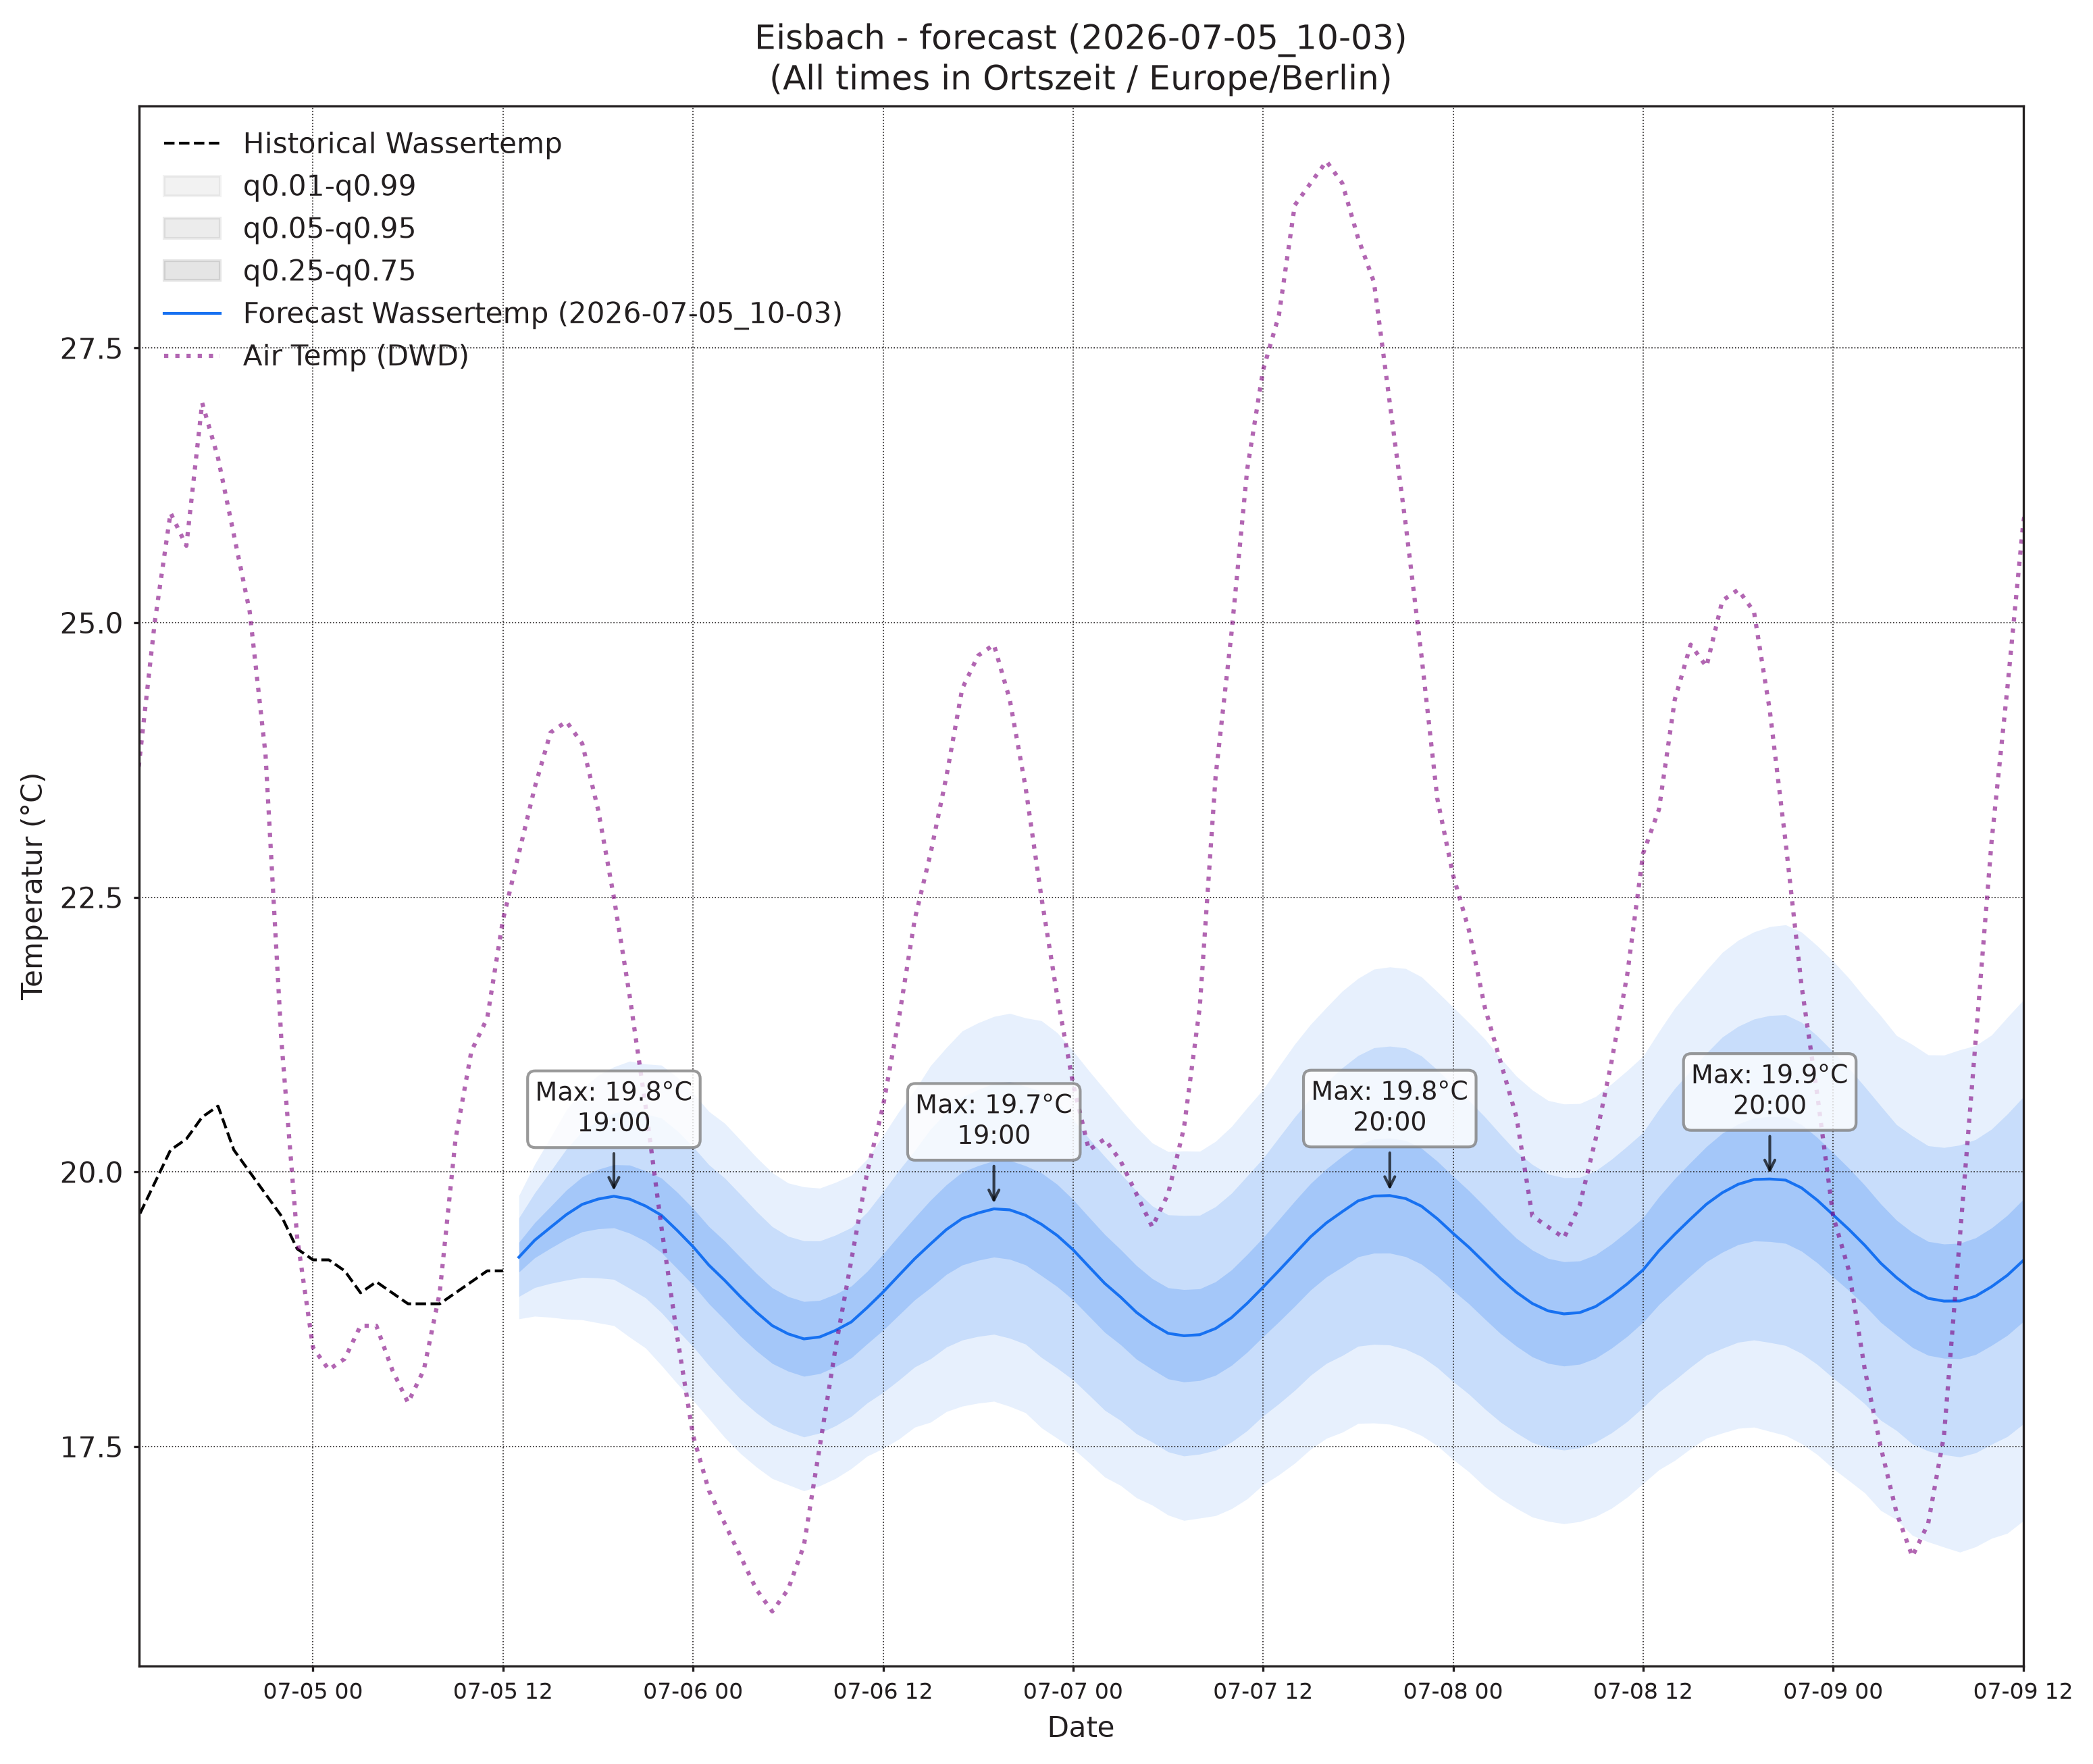

Source data for this figure (header and first rows):
, wassertemp_q0.01, wassertemp_q0.05, wassertemp_q0.25, wassertemp_q0.5, wassertemp_q0.75, wassertemp_q0.95, wassertemp_q0.99, airtemp_96_q0.01, airtemp_96_q0.05, airtemp_96_q0.25, airtemp_96_q0.5, airtemp_96_q0.75, airtemp_96_q0.95, airtemp_96_q0.99, pressure_96_q0.01, pressure_96_q0.05, pressure_96_q0.25, pressure_96_q0.5, pressure_96_q0.75, pressure_96_q0.95, pressure_96_q0.99
2026-07-05 13:00, 18.66, 18.87, 19.09, 19.22, 19.36, 19.58, 19.79, 22.4, 23.58, 24.91, 25.72, 26.54, 27.87, 29.05, 1015, 1015, 1016, 1016, 1016, 1017, 1017
2026-07-05 14:00, 18.69, 18.95, 19.22, 19.38, 19.54, 19.81, 20.07, 22.15, 23.8, 25.52, 26.54, 27.55, 29.27, 30.92, 1014, 1015, 1015, 1016, 1016, 1017, 1017
2026-07-05 15:00, 18.68, 18.99, 19.31, 19.5, 19.69, 20.01, 20.31, 21.81, 23.88, 25.92, 27.09, 28.27, 30.31, 32.38, 1013, 1014, 1015, 1015, 1016, 1016, 1017
2026-07-05 16:00, 18.66, 19.02, 19.39, 19.61, 19.84, 20.21, 20.56, 21.39, 23.61, 25.83, 27.13, 28.42, 30.65, 32.86, 1012, 1013, 1014, 1015, 1016, 1017, 1017
2026-07-05 17:00, 18.65, 19.04, 19.46, 19.71, 19.95, 20.37, 20.76, 20.71, 23.03, 25.45, 26.89, 28.33, 30.76, 33.08, 1012, 1013, 1014, 1015, 1015, 1016, 1018
2026-07-05 18:00, 18.63, 19.04, 19.48, 19.75, 20.02, 20.47, 20.88, 19.96, 22.29, 24.81, 26.33, 27.85, 30.37, 32.7, 1011, 1012, 1013, 1014, 1015, 1016, 1018
2026-07-05 19:00, 18.6, 19.02, 19.49, 19.78, 20.07, 20.54, 20.96, 19.38, 21.6, 24.09, 25.62, 27.15, 29.64, 31.87, 1010, 1012, 1013, 1014, 1015, 1017, 1018
2026-07-05 20:00, 18.5, 18.94, 19.44, 19.75, 20.06, 20.56, 21.01, 18.6, 20.74, 23.21, 24.74, 26.28, 28.74, 30.89, 1010, 1011, 1013, 1014, 1015, 1017, 1018
2026-07-05 21:00, 18.4, 18.85, 19.37, 19.69, 20.01, 20.53, 20.98, 17.7, 19.79, 22.2, 23.71, 25.21, 27.62, 29.72, 1010, 1011, 1013, 1014, 1015, 1017, 1019
2026-07-05 22:00, 18.24, 18.72, 19.27, 19.61, 19.95, 20.49, 20.97, 16.76, 18.87, 21.26, 22.74, 24.22, 26.61, 28.72, 1010, 1011, 1013, 1014, 1016, 1017, 1019
2026-07-05 23:00, 18.07, 18.56, 19.12, 19.47, 19.82, 20.37, 20.86, 15.88, 17.96, 20.28, 21.7, 23.12, 25.44, 27.52, 1010, 1012, 1014, 1015, 1016, 1018, 1020
2026-07-06 00:00, 17.92, 18.41, 18.97, 19.32, 19.67, 20.23, 20.72, 14.83, 16.99, 19.33, 20.75, 22.17, 24.51, 26.67, 1010, 1012, 1014, 1015, 1016, 1018, 1020
2026-07-06 01:00, 17.75, 18.24, 18.8, 19.15, 19.5, 20.07, 20.55, 14.01, 16.28, 18.64, 20.04, 21.44, 23.81, 26.08, 1010, 1012, 1014, 1015, 1017, 1019, 1021
2026-07-06 02:00, 17.58, 18.08, 18.66, 19.01, 19.37, 19.94, 20.44, 13.05, 15.48, 17.91, 19.31, 20.72, 23.14, 25.57, 1010, 1012, 1014, 1016, 1017, 1019, 1021
2026-07-06 03:00, 17.44, 17.93, 18.5, 18.86, 19.22, 19.79, 20.29, 12.33, 14.89, 17.35, 18.75, 20.15, 22.61, 25.18, 1010, 1012, 1015, 1016, 1017, 1019, 1022
2026-07-06 04:00, 17.31, 17.81, 18.37, 18.72, 19.08, 19.64, 20.13, 11.55, 14.33, 16.9, 18.33, 19.76, 22.33, 25.11, 1010, 1012, 1015, 1016, 1017, 1020, 1022
2026-07-06 05:00, 17.21, 17.7, 18.26, 18.6, 18.95, 19.5, 19.99, 10.78, 13.84, 16.54, 18, 19.46, 22.16, 25.22, 1010, 1012, 1015, 1016, 1018, 1020, 1023
2026-07-06 06:00, 17.15, 17.64, 18.19, 18.53, 18.87, 19.42, 19.9, 10.82, 13.9, 16.66, 18.17, 19.67, 22.44, 25.51, 1009, 1012, 1015, 1016, 1018, 1020, 1023
2026-07-06 07:00, 17.1, 17.59, 18.14, 18.48, 18.82, 19.37, 19.86, 11.37, 14.34, 17.11, 18.65, 20.19, 22.96, 25.92, 1009, 1012, 1015, 1016, 1018, 1021, 1023
2026-07-06 08:00, 17.14, 17.62, 18.16, 18.5, 18.83, 19.37, 19.85, 12.02, 14.98, 17.87, 19.53, 21.18, 24.07, 27.03, 1009, 1012, 1015, 1016, 1018, 1021, 1024
2026-07-06 09:00, 17.21, 17.69, 18.23, 18.56, 18.89, 19.43, 19.91, 12.99, 15.9, 18.88, 20.64, 22.39, 25.37, 28.28, 1008, 1011, 1014, 1016, 1018, 1021, 1024
2026-07-06 10:00, 17.3, 17.78, 18.31, 18.64, 18.96, 19.49, 19.97, 13.88, 16.87, 20.07, 21.99, 23.91, 27.11, 30.1, 1008, 1011, 1014, 1016, 1018, 1021, 1024
2026-07-06 11:00, 17.41, 17.9, 18.44, 18.77, 19.1, 19.63, 20.12, 14.73, 17.84, 21.31, 23.43, 25.55, 29.01, 32.12, 1007, 1011, 1014, 1016, 1018, 1021, 1025
2026-07-06 12:00, 17.48, 17.99, 18.56, 18.91, 19.25, 19.82, 20.33, 15.37, 18.68, 22.46, 24.81, 27.16, 30.94, 34.25, 1007, 1010, 1014, 1016, 1018, 1021, 1025
2026-07-06 13:00, 17.57, 18.11, 18.7, 19.06, 19.42, 20.01, 20.55, 15.94, 19.42, 23.47, 26.01, 28.55, 32.6, 36.08, 1006, 1010, 1014, 1016, 1018, 1021, 1025
2026-07-06 14:00, 17.68, 18.23, 18.84, 19.21, 19.58, 20.2, 20.74, 16.2, 19.81, 24.09, 26.79, 29.49, 33.76, 37.37, 1006, 1010, 1013, 1015, 1018, 1021, 1025
2026-07-06 15:00, 17.72, 18.3, 18.95, 19.35, 19.74, 20.39, 20.97, 16.47, 20.11, 24.46, 27.22, 29.97, 34.32, 37.96, 1005, 1009, 1013, 1015, 1017, 1021, 1025
2026-07-06 16:00, 17.82, 18.41, 19.07, 19.48, 19.88, 20.55, 21.13, 16.44, 20.07, 24.42, 27.2, 29.97, 34.32, 37.95, 1005, 1009, 1013, 1015, 1017, 1021, 1025
2026-07-06 17:00, 17.87, 18.47, 19.15, 19.58, 20, 20.68, 21.28, 16.21, 19.81, 24.12, 26.87, 29.61, 33.93, 37.53, 1004, 1008, 1012, 1015, 1017, 1021, 1025
2026-07-06 18:00, 17.9, 18.5, 19.2, 19.63, 20.06, 20.75, 21.36, 15.87, 19.37, 23.57, 26.24, 28.92, 33.11, 36.62, 1004, 1008, 1012, 1014, 1017, 1021, 1025
2026-07-06 19:00, 17.91, 18.52, 19.23, 19.66, 20.1, 20.81, 21.42, 15.44, 18.87, 22.97, 25.58, 28.18, 32.29, 35.71, 1004, 1008, 1012, 1014, 1017, 1021, 1025
2026-07-06 20:00, 17.87, 18.49, 19.21, 19.66, 20.1, 20.82, 21.44, 14.99, 18.35, 22.29, 24.78, 27.27, 31.21, 34.57, 1004, 1008, 1012, 1014, 1017, 1021, 1025
2026-07-06 21:00, 17.81, 18.43, 19.15, 19.61, 20.06, 20.78, 21.4, 14.46, 17.69, 21.45, 23.81, 26.17, 29.93, 33.15, 1003, 1008, 1012, 1015, 1017, 1021, 1026
2026-07-06 22:00, 17.67, 18.31, 19.06, 19.52, 19.99, 20.74, 21.38, 13.85, 16.93, 20.51, 22.75, 25, 28.58, 31.66, 1004, 1008, 1012, 1015, 1017, 1022, 1026
2026-07-06 23:00, 17.58, 18.21, 18.96, 19.42, 19.89, 20.63, 21.27, 13.33, 16.32, 19.72, 21.84, 23.95, 27.36, 30.34, 1004, 1008, 1013, 1015, 1018, 1022, 1026
2026-07-07 00:00, 17.48, 18.11, 18.84, 19.29, 19.75, 20.48, 21.1, 12.79, 15.71, 18.99, 21.01, 23.03, 26.31, 29.24, 1004, 1009, 1013, 1016, 1018, 1023, 1027
2026-07-07 01:00, 17.36, 17.97, 18.69, 19.14, 19.59, 20.31, 20.92, 12.26, 15.17, 18.35, 20.28, 22.22, 25.4, 28.31, 1004, 1009, 1013, 1016, 1019, 1023, 1028
2026-07-07 02:00, 17.22, 17.83, 18.54, 18.99, 19.43, 20.14, 20.75, 11.62, 14.6, 17.77, 19.66, 21.55, 24.71, 27.7, 1005, 1009, 1014, 1016, 1019, 1023, 1028
2026-07-07 03:00, 17.15, 17.74, 18.43, 18.86, 19.29, 19.98, 20.58, 11.06, 14.13, 17.31, 19.19, 21.07, 24.25, 27.31, 1005, 1009, 1014, 1016, 1019, 1024, 1028
2026-07-07 04:00, 17.03, 17.62, 18.3, 18.72, 19.15, 19.83, 20.41, 10.55, 13.7, 16.93, 18.82, 20.71, 23.94, 27.09, 1005, 1009, 1014, 1017, 1019, 1024, 1029
2026-07-07 05:00, 16.97, 17.54, 18.2, 18.62, 19.03, 19.69, 20.26, 10.42, 13.57, 16.77, 18.65, 20.53, 23.74, 26.88, 1005, 1009, 1014, 1017, 1020, 1024, 1029
2026-07-07 06:00, 16.88, 17.45, 18.12, 18.53, 18.95, 19.61, 20.19, 10.45, 13.6, 16.85, 18.77, 20.69, 23.95, 27.09, 1004, 1009, 1014, 1017, 1020, 1024, 1029
2026-07-07 07:00, 16.83, 17.42, 18.09, 18.51, 18.93, 19.6, 20.19, 10.74, 13.9, 17.22, 19.2, 21.17, 24.5, 27.65, 1004, 1009, 1014, 1017, 1020, 1024, 1029
2026-07-07 08:00, 16.85, 17.43, 18.1, 18.52, 18.94, 19.61, 20.19, 11.2, 14.45, 17.97, 20.09, 22.21, 25.72, 28.97, 1005, 1009, 1014, 1017, 1020, 1024, 1029
2026-07-07 09:00, 16.87, 17.47, 18.15, 18.58, 19, 19.68, 20.28, 11.84, 15.15, 18.82, 21.07, 23.32, 27, 30.3, 1004, 1009, 1014, 1017, 1020, 1024, 1029
2026-07-07 10:00, 16.93, 17.54, 18.24, 18.67, 19.11, 19.81, 20.41, 12.42, 15.94, 19.93, 22.4, 24.88, 28.87, 32.38, 1004, 1009, 1014, 1017, 1020, 1024, 1029
2026-07-07 11:00, 17.03, 17.65, 18.36, 18.81, 19.25, 19.96, 20.59, 12.98, 16.72, 21.04, 23.73, 26.43, 30.75, 34.48, 1004, 1009, 1014, 1017, 1019, 1024, 1030
2026-07-07 12:00, 17.15, 17.78, 18.5, 18.95, 19.4, 20.12, 20.75, 13.58, 17.53, 22.17, 25.09, 28.02, 32.65, 36.6, 1003, 1008, 1013, 1016, 1019, 1024, 1029
2026-07-07 13:00, 17.24, 17.89, 18.64, 19.1, 19.57, 20.31, 20.96, 13.8, 17.99, 22.99, 26.16, 29.33, 34.33, 38.52, 1003, 1008, 1013, 1016, 1019, 1024, 1029
2026-07-07 14:00, 17.35, 18.01, 18.78, 19.26, 19.74, 20.5, 21.16, 14.21, 18.5, 23.66, 26.95, 30.24, 35.4, 39.69, 1003, 1008, 1013, 1016, 1019, 1024, 1029
2026-07-07 15:00, 17.48, 18.15, 18.93, 19.41, 19.9, 20.67, 21.34, 14.37, 18.75, 24.04, 27.41, 30.79, 36.07, 40.46, 1002, 1007, 1013, 1016, 1019, 1024, 1029
2026-07-07 16:00, 17.58, 18.26, 19.05, 19.54, 20.03, 20.82, 21.5, 14.49, 18.84, 24.1, 27.46, 30.83, 36.09, 40.44, 1002, 1007, 1012, 1015, 1018, 1024, 1029
2026-07-07 17:00, 17.63, 18.33, 19.14, 19.64, 20.14, 20.95, 21.65, 14.45, 18.73, 23.89, 27.19, 30.49, 35.66, 39.93, 1001, 1006, 1012, 1015, 1018, 1024, 1029
2026-07-07 18:00, 17.71, 18.41, 19.23, 19.74, 20.25, 21.06, 21.76, 14.25, 18.42, 23.45, 26.65, 29.85, 34.88, 39.05, 1001, 1006, 1012, 1015, 1018, 1023, 1029
2026-07-07 19:00, 17.72, 18.43, 19.26, 19.78, 20.3, 21.13, 21.85, 13.98, 17.98, 22.78, 25.84, 28.89, 33.69, 37.69, 1001, 1006, 1011, 1015, 1018, 1023, 1029
2026-07-07 20:00, 17.7, 18.43, 19.26, 19.79, 20.31, 21.15, 21.87, 13.73, 17.54, 22.11, 25.02, 27.94, 32.51, 36.32, 1000, 1006, 1011, 1014, 1018, 1023, 1029
2026-07-07 21:00, 17.66, 18.39, 19.23, 19.76, 20.29, 21.13, 21.85, 13.45, 17.06, 21.37, 24.1, 26.84, 31.14, 34.75, 1001, 1006, 1012, 1015, 1018, 1024, 1029
2026-07-07 22:00, 17.6, 18.32, 19.16, 19.69, 20.22, 21.06, 21.78, 13.19, 16.58, 20.62, 23.18, 25.74, 29.77, 33.17, 1001, 1006, 1012, 1015, 1018, 1024, 1029
2026-07-07 23:00, 17.51, 18.22, 19.05, 19.57, 20.1, 20.93, 21.64, 12.75, 15.99, 19.8, 22.21, 24.62, 28.43, 31.66, 1001, 1006, 1012, 1015, 1019, 1024, 1030
2026-07-08 00:00, 17.38, 18.09, 18.92, 19.44, 19.96, 20.79, 21.5, 12.3, 15.42, 19.06, 21.34, 23.63, 27.27, 30.39, 1001, 1007, 1012, 1016, 1019, 1024, 1030
... 36 more rows
